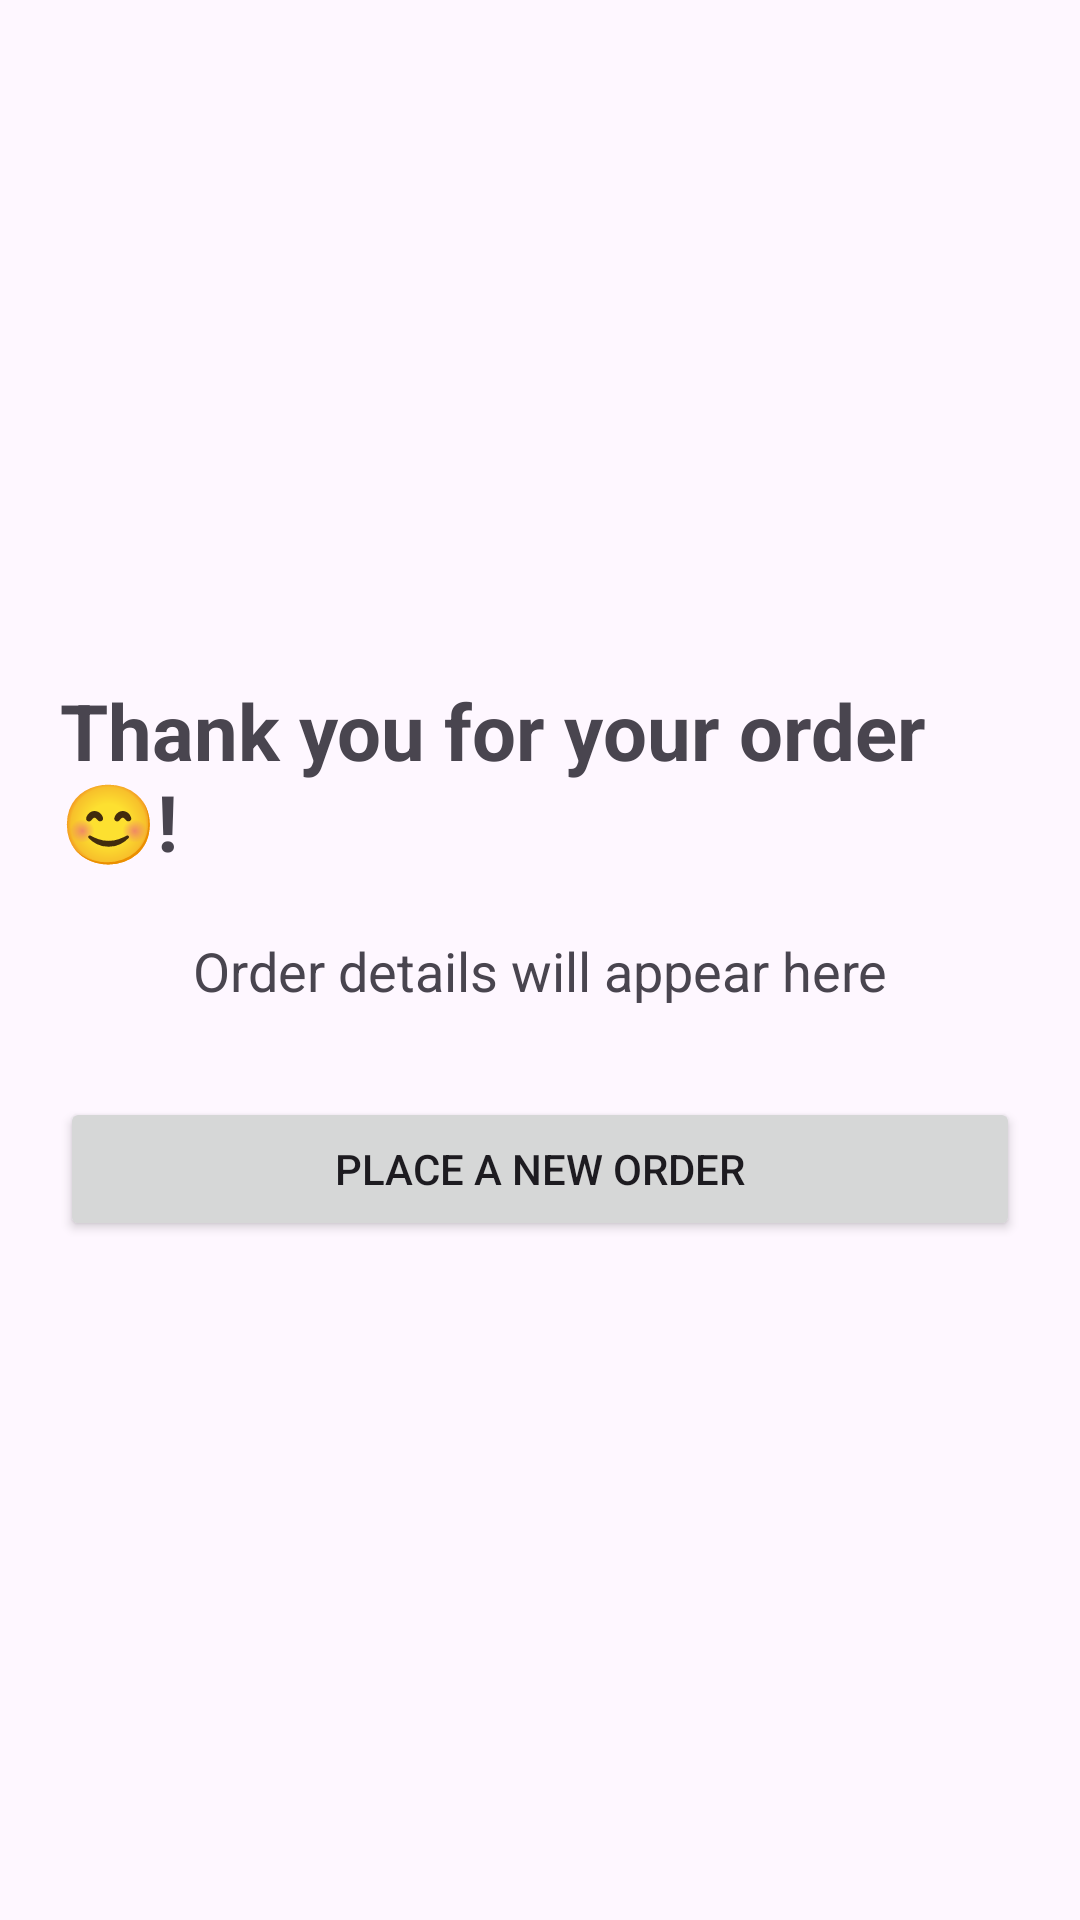

Layout XML and referenced resources for this Android screen:
<!-- AndroidManifest.xml: application theme Theme.FlourSync -->
<!-- res/layout/activity_order_confirmation.xml -->
<?xml version="1.0" encoding="utf-8"?>
<LinearLayout xmlns:android="http://schemas.android.com/apk/res/android"
    android:layout_width="match_parent"
    android:layout_height="match_parent"
    android:gravity="center"
    android:orientation="vertical"
    android:padding="20dp">

    <TextView
        android:id="@+id/tv_Thanks"
        android:layout_width="wrap_content"
        android:layout_height="wrap_content"
        android:layout_marginBottom="20dp"
        android:text="Thank you for your order 😊!"
        android:textSize="26sp"
        android:textStyle="bold" />

    <TextView
        android:id="@+id/tv_OrderDetails"
        android:layout_width="wrap_content"
        android:layout_height="wrap_content"
        android:text="Order details will appear here"
        android:textSize="18sp" />

    <Button
        android:id="@+id/btn_NewOrder"
        android:layout_width="match_parent"
        android:layout_height="wrap_content"
        android:layout_marginTop="30dp"
        android:text="Place a New Order" />
</LinearLayout>
<!-- resources referenced by this layout -->
<resources>
  <style name="Theme.FlourSync" parent="Theme.Material3.DayNight.NoActionBar">
          
          
      </style>
</resources>
